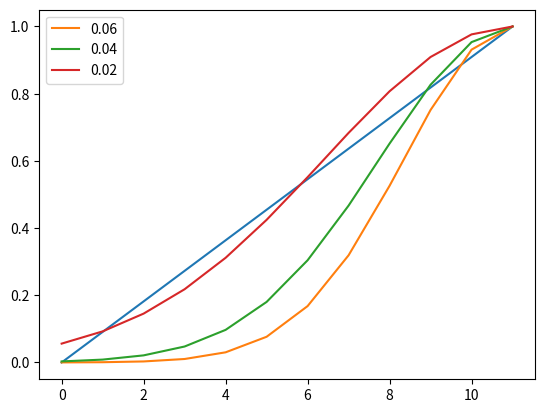
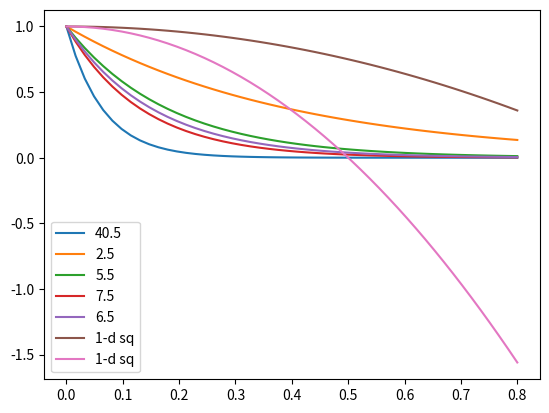

These figures' Python source, in order:
import numpy as np
import matplotlib.pyplot as plt



distances = np.linspace(0,0.8,50)

speeds = np.linspace(0,12,12)


plt.plot(speeds/12)
plt.plot(np.exp(-0.06*(speeds-12)**2),label="0.06")
plt.plot(np.exp(-0.04*(speeds-12)**2),label="0.04")
plt.plot(np.exp(-0.02*(speeds-12)**2),label="0.02")
plt.legend()
plt.figure()



plt.plot(distances,np.exp(-15.5*distances),label="40.5")
plt.plot(distances,np.exp(-2.5*distances),label="2.5")
plt.plot(distances,np.exp(-5.5*distances),label="5.5")
plt.plot(distances,np.exp(-7.5*distances),label="7.5")
plt.plot(distances,np.exp(-6.5*distances),label="6.5")
plt.plot(distances,1-(distances)**2,label="1-d sq")
plt.plot(distances,1-(2*distances)**2,label="1-d sq")
plt.legend()
plt.show()